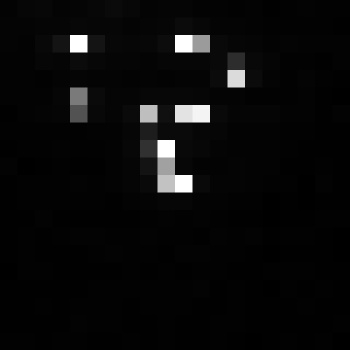

The table this chart was drawn from, first rows:
, xmin, ymin, lat, lon, area, perimeter, max_nanowatts, min_nanowatts, moonlight_illumination, clear_sky_confidence, mean_nanowatts
0, 896, 3966, -5.895, -5.895, 1.0, 0.0, 114.7, 0.0, 11.87, 0.0, 4.4
